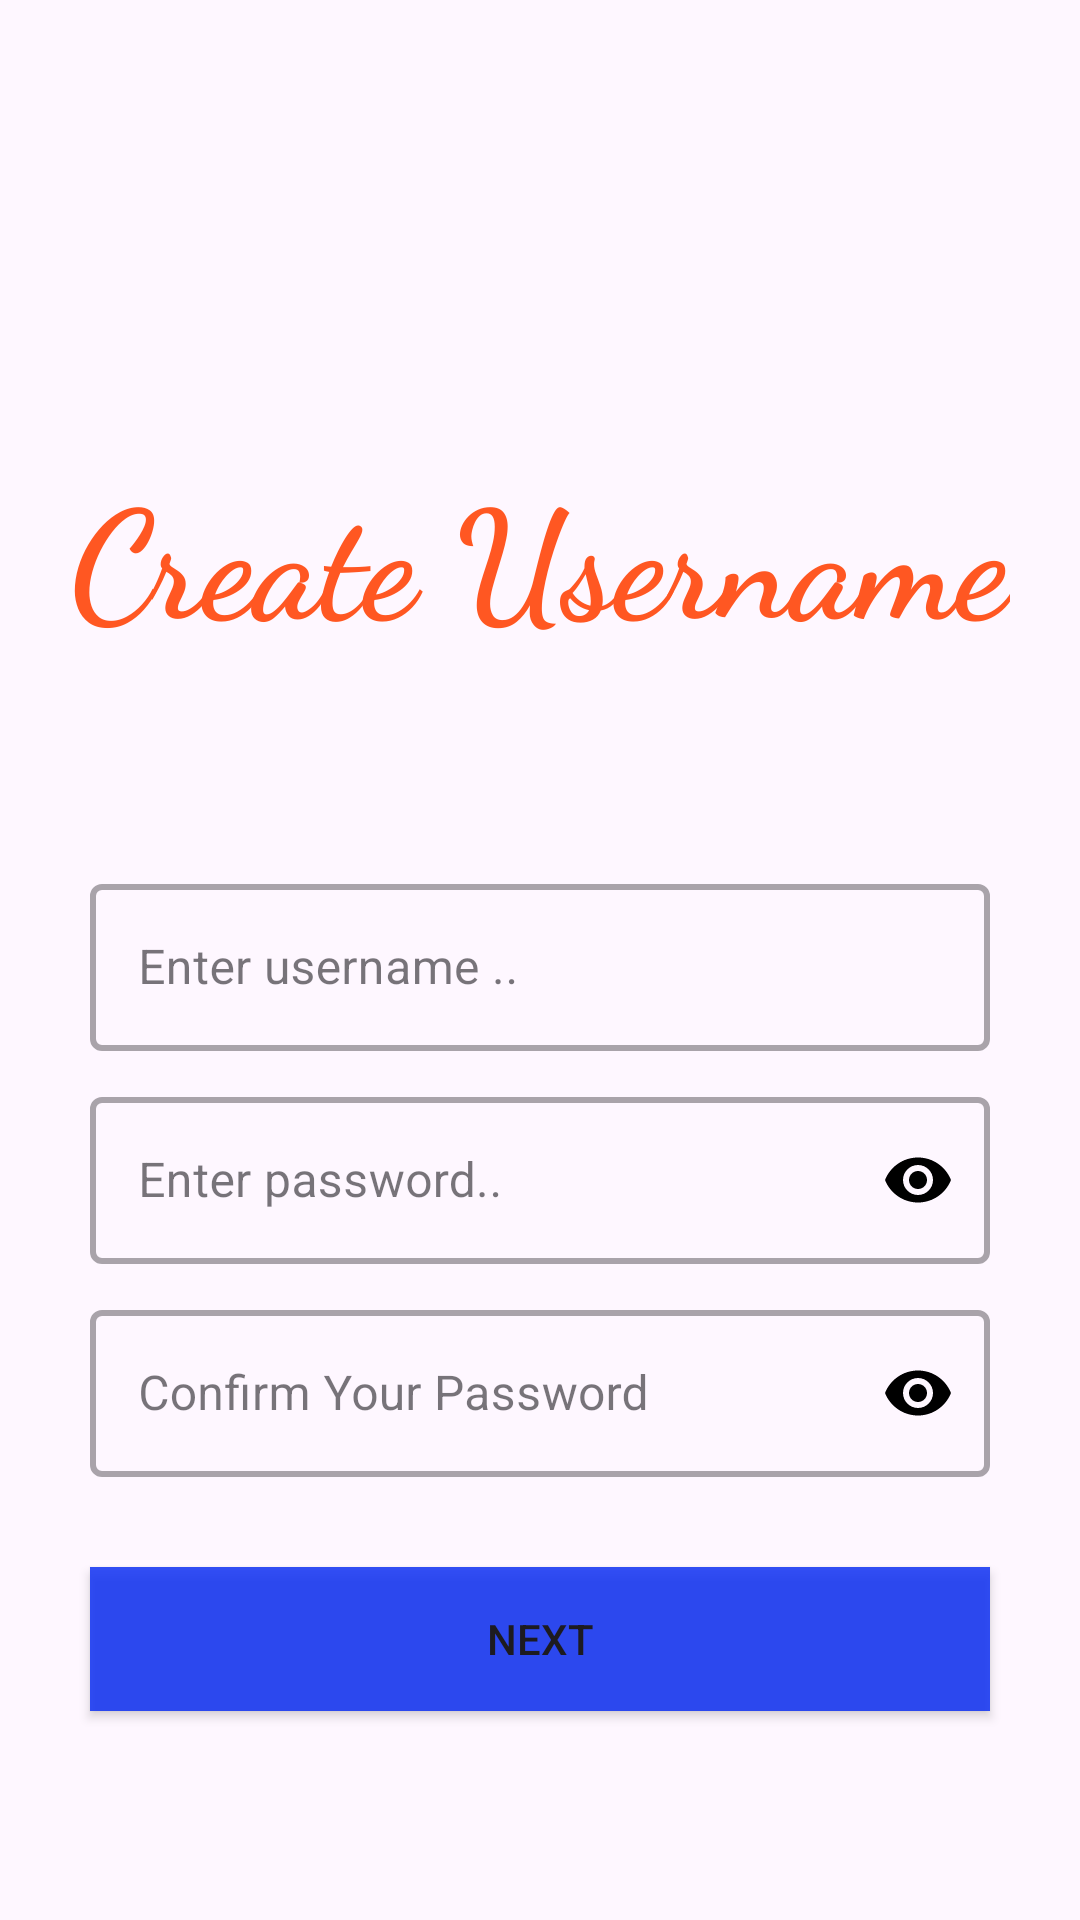

Reconstruct the res/layout file that produces this screen, plus the resources it refers to.
<!-- AndroidManifest.xml: application theme Theme.Cocsitnetwork -->
<!-- res/layout/fragment_create_user_name.xml -->
<?xml version="1.0" encoding="utf-8"?>
<RelativeLayout xmlns:android="http://schemas.android.com/apk/res/android"
    xmlns:tools="http://schemas.android.com/tools"
    android:layout_width="match_parent"
    android:layout_height="match_parent"
    xmlns:app="http://schemas.android.com/apk/res-auto"
    tools:context=".fragments.CreateUserNameFragment">

    <TextView
        android:id="@+id/createUsername"
        android:layout_width="wrap_content"
        android:layout_height="wrap_content"
        android:text="@string/create_username"
        android:textSize="50sp"
        android:fontFamily="cursive"
        android:textStyle="bold"
        android:textColor="#FF5722"
        android:layout_centerHorizontal="true"
        android:layout_marginTop="150dp"
        />

    <com.google.android.material.textfield.TextInputLayout
        android:id="@+id/userNameLayout"
        android:layout_width="match_parent"
        android:layout_height="wrap_content"
        style="@style/Widget.MaterialComponents.TextInputLayout.OutlinedBox"
        android:layout_marginStart="30dp"
        android:layout_marginEnd="30dp"
        android:layout_below="@id/createUsername"
        android:layout_marginTop="70dp"
        app:boxStrokeWidth="2dp"
        >

        <EditText
            android:id="@+id/etUsername"
            android:layout_width="match_parent"
            android:layout_height="wrap_content"
            android:autofillHints=""
            android:hint="@string/enter_username"
            android:inputType="textEmailAddress"
            />

    </com.google.android.material.textfield.TextInputLayout>

    <com.google.android.material.textfield.TextInputLayout
        android:id="@+id/passwordLayout"
        android:layout_width="match_parent"
        android:layout_height="wrap_content"
        style="@style/Widget.MaterialComponents.TextInputLayout.OutlinedBox"
        android:layout_marginStart="30dp"
        android:layout_marginEnd="30dp"
        android:layout_below="@+id/userNameLayout"
        android:layout_marginTop="10dp"
        app:passwordToggleEnabled="true"
        app:passwordToggleTint="#000"
        app:boxStrokeWidth="2dp"
        >

        <EditText
            android:id="@+id/etUserPassword"
            android:layout_width="match_parent"
            android:layout_height="wrap_content"
            android:autofillHints=""
            android:hint="@string/enter_password"
            android:inputType="textPassword"
            />

    </com.google.android.material.textfield.TextInputLayout>

    <com.google.android.material.textfield.TextInputLayout
        android:id="@+id/confirmPasswordLayout"
        android:layout_width="match_parent"
        android:layout_height="wrap_content"
        style="@style/Widget.MaterialComponents.TextInputLayout.OutlinedBox"
        android:layout_marginStart="30dp"
        android:layout_marginEnd="30dp"
        android:layout_below="@+id/passwordLayout"
        android:layout_marginTop="10dp"
        app:passwordToggleEnabled="true"
        app:passwordToggleTint="#000"
        app:boxStrokeWidth="2dp"
        >

        <EditText
            android:id="@+id/etConfirmUserPassword"
            android:layout_width="match_parent"
            android:layout_height="wrap_content"
            android:autofillHints=""
            android:hint="@string/confirm_your_password"
            android:inputType="textPassword"
            />

    </com.google.android.material.textfield.TextInputLayout>

    <androidx.appcompat.widget.AppCompatButton
        android:id="@+id/btnNext1"
        android:layout_width="match_parent"
        android:layout_height="wrap_content"
        android:text="@string/next"
        android:background="#D80F31F4"
        android:layout_below="@id/confirmPasswordLayout"
        android:layout_margin="30dp"
        />


</RelativeLayout>
<!-- resources referenced by this layout -->
<resources>
  <string name="confirm_your_password">Confirm Your Password</string>
  <string name="create_username">Create Username</string>
  <string name="enter_password">Enter password..</string>
  <string name="enter_username">Enter username ..</string>
  <string name="next">Next</string>
  <style name="Theme.Cocsitnetwork" parent="Base.Theme.Cocsitnetwork" />
  <style name="Base.Theme.Cocsitnetwork" parent="Theme.Material3.DayNight.NoActionBar">
          
          
  
      </style>
</resources>
